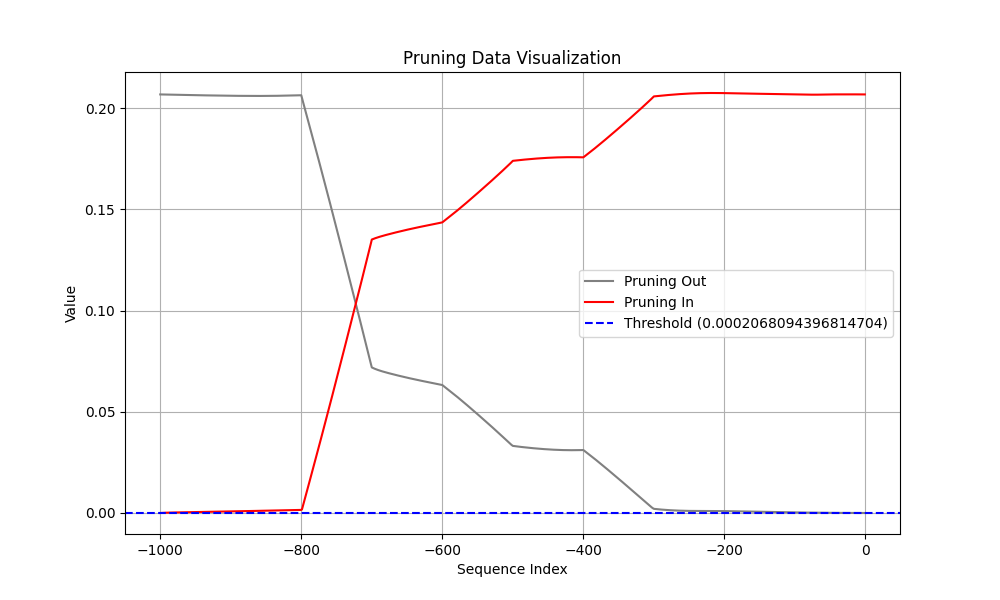

Data behind this chart, as committed beside it:
Coalition, t (event index), Pruning, Shapley Value
Sum of contribution of events > t, -1, 1, 8.204393088817597e-07
Sum of contribution of events ≤ t, -1, 1, 0.2068
Sum of contribution of events > t, -2, 0, 2.2227615118026734e-06
Sum of contribution of events ≤ t, -2, 0, 0.2068
Sum of contribution of events > t, -3, 0, 4.0258467197418215e-06
Sum of contribution of events ≤ t, -3, 0, 0.2068
Sum of contribution of events > t, -4, 0, 6.0921031981706615e-06
Sum of contribution of events ≤ t, -4, 0, 0.2068
Sum of contribution of events > t, -5, 0, 8.317127823829651e-06
Sum of contribution of events ≤ t, -5, 0, 0.2068
Sum of contribution of events > t, -6, 0, 1.062186248600483e-05
Sum of contribution of events ≤ t, -6, 0, 0.2068
Sum of contribution of events > t, -7, 0, 1.2946518138051034e-05
Sum of contribution of events ≤ t, -7, 0, 0.2068
Sum of contribution of events > t, -8, 0, 1.5246078372001649e-05
Sum of contribution of events ≤ t, -8, 0, 0.2068
Sum of contribution of events > t, -9, 0, 1.748671941459179e-05
Sum of contribution of events ≤ t, -9, 0, 0.2068
Sum of contribution of events > t, -10, 0, 1.9643161445856095e-05
Sum of contribution of events ≤ t, -10, 0, 0.2068
Sum of contribution of events > t, -11, 0, 2.169674448668957e-05
Sum of contribution of events ≤ t, -11, 0, 0.2068
Sum of contribution of events > t, -12, 0, 2.3633640259504318e-05
Sum of contribution of events ≤ t, -12, 0, 0.2068
Sum of contribution of events > t, -13, 0, 2.544383704662323e-05
Sum of contribution of events ≤ t, -13, 0, 0.2068
Sum of contribution of events > t, -14, 0, 2.7120321989059447e-05
Sum of contribution of events ≤ t, -14, 0, 0.2068
Sum of contribution of events > t, -15, 0, 2.8658179566264153e-05
Sum of contribution of events ≤ t, -15, 0, 0.2068
Sum of contribution of events > t, -16, 0, 3.0054215341806412e-05
Sum of contribution of events ≤ t, -16, 0, 0.2068
Sum of contribution of events > t, -17, 0, 3.130649402737617e-05
Sum of contribution of events ≤ t, -17, 0, 0.2068
Sum of contribution of events > t, -18, 0, 3.241407312452793e-05
Sum of contribution of events ≤ t, -18, 0, 0.2068
Sum of contribution of events > t, -19, 0, 3.337681666016579e-05
Sum of contribution of events ≤ t, -19, 0, 0.2068
Sum of contribution of events > t, -20, 0, 3.419490531086922e-05
Sum of contribution of events ≤ t, -20, 0, 0.2068
Sum of contribution of events > t, -21, 0, 3.486940264701843e-05
Sum of contribution of events ≤ t, -21, 0, 0.2068
Sum of contribution of events > t, -22, 0, 3.540128469467163e-05
Sum of contribution of events ≤ t, -22, 0, 0.2068
Sum of contribution of events > t, -23, 0, 3.5792004317045215e-05
Sum of contribution of events ≤ t, -23, 0, 0.2068
Sum of contribution of events > t, -24, 0, 3.60430758446455e-05
Sum of contribution of events ≤ t, -24, 0, 0.2068
Sum of contribution of events > t, -25, 0, 3.6156289279460904e-05
Sum of contribution of events ≤ t, -25, 0, 0.2068
Sum of contribution of events > t, -26, 0, 3.618172183632851e-05
Sum of contribution of events ≤ t, -26, 0, 0.2068
Sum of contribution of events > t, -27, 0, 3.6341320723295215e-05
Sum of contribution of events ≤ t, -27, 0, 0.2068
Sum of contribution of events > t, -28, 0, 3.6633260548114774e-05
Sum of contribution of events ≤ t, -28, 0, 0.2068
Sum of contribution of events > t, -29, 0, 3.705553337931633e-05
Sum of contribution of events ≤ t, -29, 0, 0.2068
Sum of contribution of events > t, -30, 0, 3.7606094032526014e-05
Sum of contribution of events ≤ t, -30, 0, 0.2068
... 1,940 more rows
